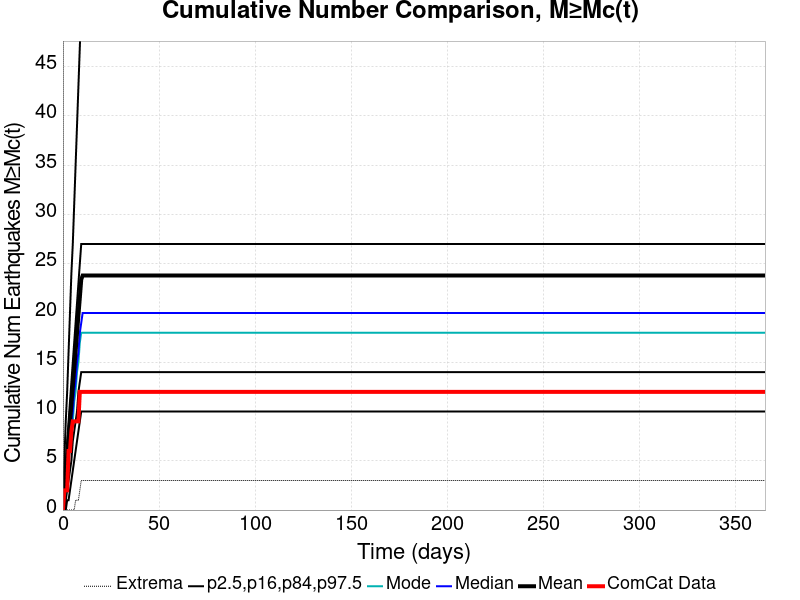

Source data for this figure (header and first rows):
Time (days), ComCat Data, Simulation Mean, Simulation Median, Simulation Mode, Simulation Minimum, Simulation Maximum, 2.5 %-ile, 16 %-ile, 84 %-ile, 97.5 %-ile
0.0, 0.0, 0.0, 0.0, 0.0, 0.0, 0.0, 0.0, 0.0, 0.0, 0.0
0.732, 2.0, 1.619, 1.0, 1.0, 0.0, 935.0, 0.0, 0.0, 3.0, 5.0
1.464, 2.0, 3.39, 3.0, 2.0, 0.0, 1713, 0.0, 1.0, 5.0, 9.0
2.196, 2.0, 5.243, 4.0, 4.0, 0.0, 2525, 1.0, 2.0, 7.0, 12.0
2.928, 6.0, 7.096, 6.0, 5.0, 0.0, 3082, 1.0, 3.0, 9.0, 16.0
3.66, 6.0, 8.897, 7.0, 6.0, 0.0, 3393, 2.0, 4.0, 11.0, 20.0
4.392, 8.0, 10.68, 9.0, 8.0, 0.0, 3571, 3.0, 5.0, 13.0, 24.0
5.124, 9.0, 12.48, 10.0, 9.0, 0.0, 3726, 4.0, 7.0, 15.0, 27.0
5.856, 9.0, 14.27, 12.0, 11.0, 0.0, 3844, 5.0, 8.0, 17.0, 31.0
6.588, 9.0, 16.07, 13.0, 12.0, 1.0, 3937, 6.0, 9.0, 19.0, 35.0
7.32, 9.0, 17.93, 15.0, 14.0, 1.0, 4059, 7.0, 10.0, 21.0, 39.0
8.052, 9.0, 19.76, 16.0, 15.0, 1.0, 4160, 8.0, 12.0, 23.0, 43.0
8.784, 12.0, 21.54, 18.0, 17.0, 2.0, 4257, 9.0, 13.0, 25.0, 47.0
9.516, 12.0, 23.38, 19.0, 18.0, 3.0, 4321, 10.0, 14.0, 27.0, 51.0
10.25, 12.0, 23.8, 20.0, 18.0, 3.0, 4337, 10.0, 14.0, 27.0, 52.0
10.98, 12.0, 23.8, 20.0, 18.0, 3.0, 4337, 10.0, 14.0, 27.0, 52.0
11.71, 12.0, 23.8, 20.0, 18.0, 3.0, 4337, 10.0, 14.0, 27.0, 52.0
12.44, 12.0, 23.8, 20.0, 18.0, 3.0, 4337, 10.0, 14.0, 27.0, 52.0
13.18, 12.0, 23.8, 20.0, 18.0, 3.0, 4337, 10.0, 14.0, 27.0, 52.0
13.91, 12.0, 23.8, 20.0, 18.0, 3.0, 4337, 10.0, 14.0, 27.0, 52.0
14.64, 12.0, 23.8, 20.0, 18.0, 3.0, 4337, 10.0, 14.0, 27.0, 52.0
15.37, 12.0, 23.8, 20.0, 18.0, 3.0, 4337, 10.0, 14.0, 27.0, 52.0
16.1, 12.0, 23.8, 20.0, 18.0, 3.0, 4337, 10.0, 14.0, 27.0, 52.0
16.84, 12.0, 23.8, 20.0, 18.0, 3.0, 4337, 10.0, 14.0, 27.0, 52.0
17.57, 12.0, 23.8, 20.0, 18.0, 3.0, 4337, 10.0, 14.0, 27.0, 52.0
18.3, 12.0, 23.8, 20.0, 18.0, 3.0, 4337, 10.0, 14.0, 27.0, 52.0
19.03, 12.0, 23.8, 20.0, 18.0, 3.0, 4337, 10.0, 14.0, 27.0, 52.0
19.76, 12.0, 23.8, 20.0, 18.0, 3.0, 4337, 10.0, 14.0, 27.0, 52.0
20.49, 12.0, 23.8, 20.0, 18.0, 3.0, 4337, 10.0, 14.0, 27.0, 52.0
21.23, 12.0, 23.8, 20.0, 18.0, 3.0, 4337, 10.0, 14.0, 27.0, 52.0
21.96, 12.0, 23.8, 20.0, 18.0, 3.0, 4337, 10.0, 14.0, 27.0, 52.0
22.69, 12.0, 23.8, 20.0, 18.0, 3.0, 4337, 10.0, 14.0, 27.0, 52.0
23.42, 12.0, 23.8, 20.0, 18.0, 3.0, 4337, 10.0, 14.0, 27.0, 52.0
24.15, 12.0, 23.8, 20.0, 18.0, 3.0, 4337, 10.0, 14.0, 27.0, 52.0
24.89, 12.0, 23.8, 20.0, 18.0, 3.0, 4337, 10.0, 14.0, 27.0, 52.0
25.62, 12.0, 23.8, 20.0, 18.0, 3.0, 4337, 10.0, 14.0, 27.0, 52.0
26.35, 12.0, 23.8, 20.0, 18.0, 3.0, 4337, 10.0, 14.0, 27.0, 52.0
27.08, 12.0, 23.8, 20.0, 18.0, 3.0, 4337, 10.0, 14.0, 27.0, 52.0
27.81, 12.0, 23.8, 20.0, 18.0, 3.0, 4337, 10.0, 14.0, 27.0, 52.0
28.55, 12.0, 23.8, 20.0, 18.0, 3.0, 4337, 10.0, 14.0, 27.0, 52.0
29.28, 12.0, 23.8, 20.0, 18.0, 3.0, 4337, 10.0, 14.0, 27.0, 52.0
30.01, 12.0, 23.8, 20.0, 18.0, 3.0, 4337, 10.0, 14.0, 27.0, 52.0
30.74, 12.0, 23.8, 20.0, 18.0, 3.0, 4337, 10.0, 14.0, 27.0, 52.0
31.47, 12.0, 23.8, 20.0, 18.0, 3.0, 4337, 10.0, 14.0, 27.0, 52.0
32.21, 12.0, 23.8, 20.0, 18.0, 3.0, 4337, 10.0, 14.0, 27.0, 52.0
32.94, 12.0, 23.8, 20.0, 18.0, 3.0, 4337, 10.0, 14.0, 27.0, 52.0
33.67, 12.0, 23.8, 20.0, 18.0, 3.0, 4337, 10.0, 14.0, 27.0, 52.0
34.4, 12.0, 23.8, 20.0, 18.0, 3.0, 4337, 10.0, 14.0, 27.0, 52.0
35.13, 12.0, 23.8, 20.0, 18.0, 3.0, 4337, 10.0, 14.0, 27.0, 52.0
35.87, 12.0, 23.8, 20.0, 18.0, 3.0, 4337, 10.0, 14.0, 27.0, 52.0
36.6, 12.0, 23.8, 20.0, 18.0, 3.0, 4337, 10.0, 14.0, 27.0, 52.0
37.33, 12.0, 23.8, 20.0, 18.0, 3.0, 4337, 10.0, 14.0, 27.0, 52.0
38.06, 12.0, 23.8, 20.0, 18.0, 3.0, 4337, 10.0, 14.0, 27.0, 52.0
38.79, 12.0, 23.8, 20.0, 18.0, 3.0, 4337, 10.0, 14.0, 27.0, 52.0
39.53, 12.0, 23.8, 20.0, 18.0, 3.0, 4337, 10.0, 14.0, 27.0, 52.0
40.26, 12.0, 23.8, 20.0, 18.0, 3.0, 4337, 10.0, 14.0, 27.0, 52.0
40.99, 12.0, 23.8, 20.0, 18.0, 3.0, 4337, 10.0, 14.0, 27.0, 52.0
41.72, 12.0, 23.8, 20.0, 18.0, 3.0, 4337, 10.0, 14.0, 27.0, 52.0
42.45, 12.0, 23.8, 20.0, 18.0, 3.0, 4337, 10.0, 14.0, 27.0, 52.0
43.19, 12.0, 23.8, 20.0, 18.0, 3.0, 4337, 10.0, 14.0, 27.0, 52.0
... 440 more rows
